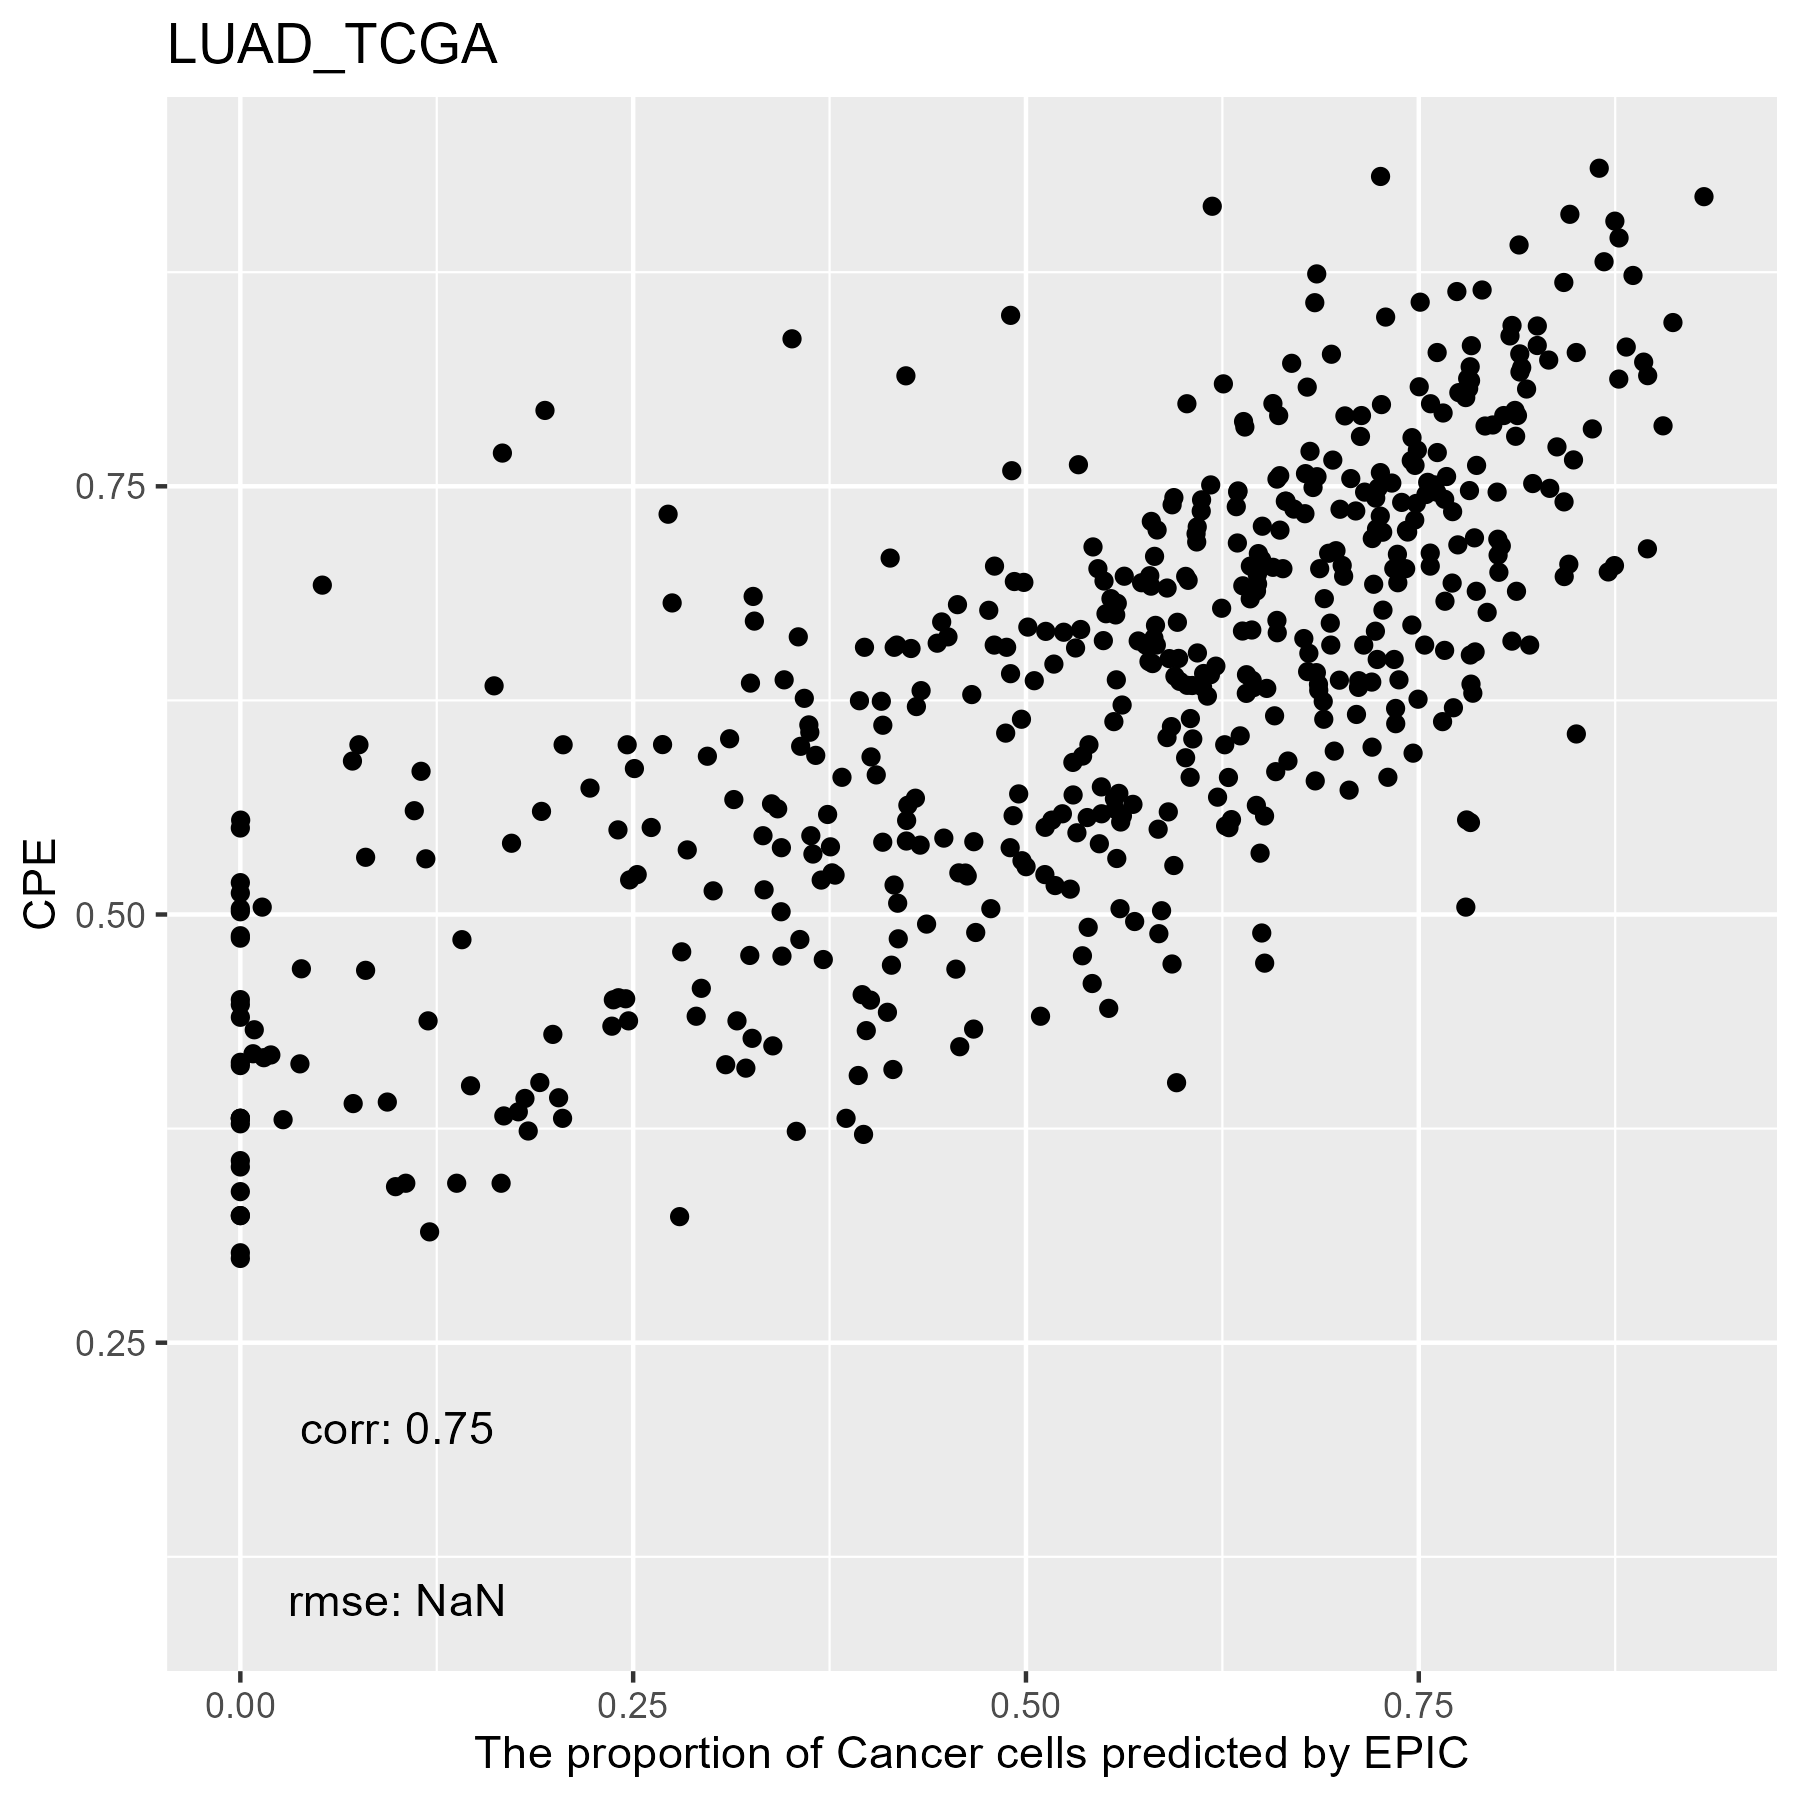

Data behind this chart, as committed beside it:
, cellFractions.B.Cells, cellFractions.DC, cellFractions.Endothelial.Cells, cellFractions.Fibroblasts, cellFractions.Macrophages, cellFractions.Mast.Cells, cellFractions.T.Cells, cellFractions.otherCells
TCGA.55.8508.01A, 0.2289, 0.2607, 0.1224, 0.056, 0.01267, 0.0002838, 0.007651, 0.3114
TCGA.67.3771.01A, 0.07419, 0.3897, 0.103, 0.1036, 0.1143, 0.0002721, 0.009515, 0.2054
TCGA.55.A4DG.01A, 0.06019, 0.09881, 0.03198, 0.04514, 0.01767, 0.0008063, 0.01838, 0.727
TCGA.91.7771.01A, 0.02452, 0.3031, 0.1169, 0.1087, 0.05964, 0.0002299, 0.03177, 0.3551
TCGA.91.6849.01A, 0.06397, 0.1993, 0.07569, 0.04304, 0.02276, 0.0002069, 0.01256, 0.5824
TCGA.64.5781.01A, 0.04636, 0.1098, 0.05896, 0.122, 0.02513, 0.0006962, 0.07571, 0.5614
TCGA.44.6146.01B, 8.97711773916551e-08, 0.09746, 0.04742, 0.0831, 0.003778, 0.0001478, 0.0108, 0.7573
TCGA.97.7552.01A, 0.1366, 0.1912, 0.1247, 0.06221, 0.05543, 0.001808, 0.08918, 0.3389
TCGA.80.5608.01A, 0.005401, 0.08992, 0.06774, 0.01778, 0.01983, 0.0002412, 0.01586, 0.7832
TCGA.91.6829.01A, 1.01944699074439e-07, 0.2943, 0.1869, 0.3072, 0.04698, 0.003184, 6.12657072311808e-06, 0.1615
TCGA.49.AARE.01A, 0.01914, 0.1084, 0.0588, 0.04361, 0.01719, 0.000467, 0.01331, 0.7391
TCGA.97.A4M1.01A, 0.003576, 0.02173, 0.09418, 0.03807, 0.04906, 0.002749, 0.008385, 0.7823
TCGA.83.5908.01A, 5.61558502558893e-05, 0.2121, 0.1191, 0.07521, 0.1262, 0.0006494, 0.1106, 0.3561
TCGA.97.8179.01A, 0.002215, 0.01827, 0.1473, 0.04337, 0.04058, 0.0002932, 0.002718, 0.7452
TCGA.64.1680.01A, 6.04513655993072e-08, 0.1562, 0.03161, 0.03199, 0.01754, 0.001739, 0.003327, 0.7576
TCGA.73.4670.01A, 0.002874, 0.1921, 0.08758, 0.0713, 0.02826, 7.86928629300067e-05, 0.0002414, 0.6176
TCGA.44.3396.01A, 0.06378, 0.3438, 0.1351, 0.2032, 0.08416, 0.001927, 0.02146, 0.1465
TCGA.80.5611.01A, 2.53543691815025e-08, 0.3482, 0.06606, 0.03085, 0.1115, 0.0009813, 0.009196, 0.4333
TCGA.53.7624.01A, 0.006613, 0.06397, 0.03068, 0.02315, 0.03609, 3.04028389655123e-05, 0.01402, 0.8254
TCGA.91.6835.01A, 0.1067, 0.2545, 0.1401, 0.1081, 0.1245, 0.001201, 0.08794, 0.1769
TCGA.L9.A50W.01A, 0.003026, 0.1226, 0.08784, 0.02891, 0.01956, 0.002664, 0.01226, 0.7231
TCGA.86.7713.01A, 0.005923, 0.09366, 0.04816, 0.02412, 0.01194, 4.68452143835595e-05, 0.004499, 0.8116
TCGA.50.5044.01A, 0.0109, 0.04753, 0.1156, 0.03896, 0.05767, 0.001337, 0.02233, 0.7057
TCGA.97.7941.01A, 0.01055, 0.1418, 0.1448, 0.06088, 0.03261, 0.002182, 0.01074, 0.5964
TCGA.86.7714.01A, 1.86499787601658e-07, 0.1211, 0.05591, 0.09196, 0.02937, 0.0005358, 0.003788, 0.6973
TCGA.62.8402.01A, 1.24288609772729e-07, 0.2113, 0.07387, 0.0137, 0.06686, 4.03500709660397e-05, 0.05238, 0.5818
TCGA.78.7162.01A, 0.03191, 0.09006, 0.1844, 0.05521, 0.02721, 0.001736, 0.0312, 0.5783
TCGA.49.AAR0.01A, 0.04674, 0.01793, 0.09653, 0.0365, 0.08598, 0.001082, 0.02907, 0.6862
TCGA.35.4122.01A, 0.0526, 0.08663, 0.05768, 0.1473, 0.2152, 0.0006962, 0.04333, 0.3966
TCGA.55.7726.01A, 0.001001, 0.1907, 0.07713, 0.1569, 0.01433, 0.0004074, 0.002824, 0.5567
TCGA.62.A46Y.01A, 0.01043, 0.07709, 0.04163, 0.02181, 0.06438, 0.0007523, 0.01878, 0.7651
TCGA.55.6980.01A, 0.001297, 0.1347, 0.1015, 0.1317, 0.02995, 0.000956, 0.03073, 0.5692
TCGA.05.4430.01A, 0.003507, 0.2618, 0.1618, 0.1885, 0.07485, 0.003142, 0.01623, 0.2901
TCGA.67.3772.01A, 0.03645, 0.1254, 0.05224, 0.1845, 0.02989, 0.001884, 0.01052, 0.5591
TCGA.MP.A4SY.01A, 2.04180893672847e-07, 0.3428, 0.1145, 0.1433, 0.07205, 0.0009326, 1.30605967803479e-07, 0.3264
TCGA.78.7148.01A, 3.91507143540887e-09, 0.184, 0.1004, 0.04333, 0.02013, 0.0002411, 0.01729, 0.6345
TCGA.35.3615.01A, 0.004259, 0.07992, 0.03851, 0.03417, 0.0257, 0.0003802, 0.005843, 0.8112
TCGA.55.A493.01A, 0.008756, 0.4016, 0.1009, 0.05026, 0.06022, 0.0003205, 0.04528, 0.3326
TCGA.49.6744.01A, 0.05621, 0.1988, 0.1582, 0.1393, 0.09101, 0.00338, 0.04421, 0.3089
TCGA.49.4494.01A, 0.003943, 0.09096, 0.04848, 0.03484, 0.05352, 0.0006921, 0.02593, 0.7416
TCGA.78.7143.01A, 0.007873, 0.1252, 0.04563, 0.02682, 0.03586, 0.0004844, 0.0124, 0.7457
TCGA.99.AA5R.01A, 0.1023, 0.07242, 0.2065, 0.07763, 0.05338, 0.002285, 0.07106, 0.4144
TCGA.55.8085.01A, 0.01876, 0.3629, 0.1088, 0.03432, 0.04927, 6.30789983965265e-05, 0.0319, 0.394
TCGA.44.8117.01A, 0.008183, 0.08027, 0.07438, 0.07496, 0.02982, 0.0006274, 0.006264, 0.7255
TCGA.55.8506.01A, 0.004289, 0.1706, 0.0766, 0.04695, 0.03957, 0.003059, 0.01523, 0.6437
TCGA.NJ.A7XG.01A, 8.79420861209933e-09, 0.1065, 0.03254, 0.008778, 0.007712, 0.0009733, 0.005565, 0.8379
TCGA.05.4384.01A, 2.73526075205672e-08, 0.2068, 0.1146, 0.05268, 0.04997, 0.000429, 0.00194, 0.5736
TCGA.64.1679.01A, 0.004235, 0.1499, 0.1381, 0.1537, 0.0535, 0.001049, 0.004193, 0.4954
TCGA.73.4666.01A, 3.06928421419619e-07, 0.428, 0.1352, 0.04586, 0.2413, 0.0006112, 0.07358, 0.07547
TCGA.55.8616.01A, 0.03319, 0.05231, 0.04648, 0.04864, 0.01586, 0.001466, 0.009873, 0.7922
TCGA.38.6178.01A, 0.0113, 0.2434, 0.1428, 0.1343, 0.03191, 0.001946, 0.007492, 0.4268
TCGA.93.7348.01A, 0.0766, 0.2113, 0.09002, 0.0935, 0.01419, 0.0009148, 0.01344, 0.5001
TCGA.55.1594.01A, 0.02662, 0.24, 0.08492, 0.04081, 0.0428, 0.000133, 0.01066, 0.5541
TCGA.73.4658.01A, 0.003897, 0.3157, 0.2047, 0.2389, 0.144, 0.0009744, 0.01213, 0.07974
TCGA.80.5607.01A, 0.006153, 0.2, 0.07946, 0.0568, 0.05325, 0.002793, 0.02098, 0.5806
TCGA.55.8505.01A, 0.008833, 0.1792, 0.1169, 0.1045, 0.01348, 0.0008739, 1.82039245754204e-08, 0.5762
TCGA.MP.A4T4.01A, 0.07771, 0.2867, 0.1129, 0.1216, 0.123, 0.001266, 0.07421, 0.2026
TCGA.49.4506.01A, 0.02375, 0.05824, 0.04185, 0.02401, 0.03073, 5.51141184057287e-05, 0.03856, 0.7828
TCGA.97.8172.01A, 0.1296, 0.1601, 0.1272, 0.1313, 0.05229, 0.005433, 0.03226, 0.3618
TCGA.O1.A52J.01A, 3.87690895421929e-08, 0.1348, 0.04816, 0.0332, 0.0402, 0.0005149, 0.00875, 0.7343
... 455 more rows
